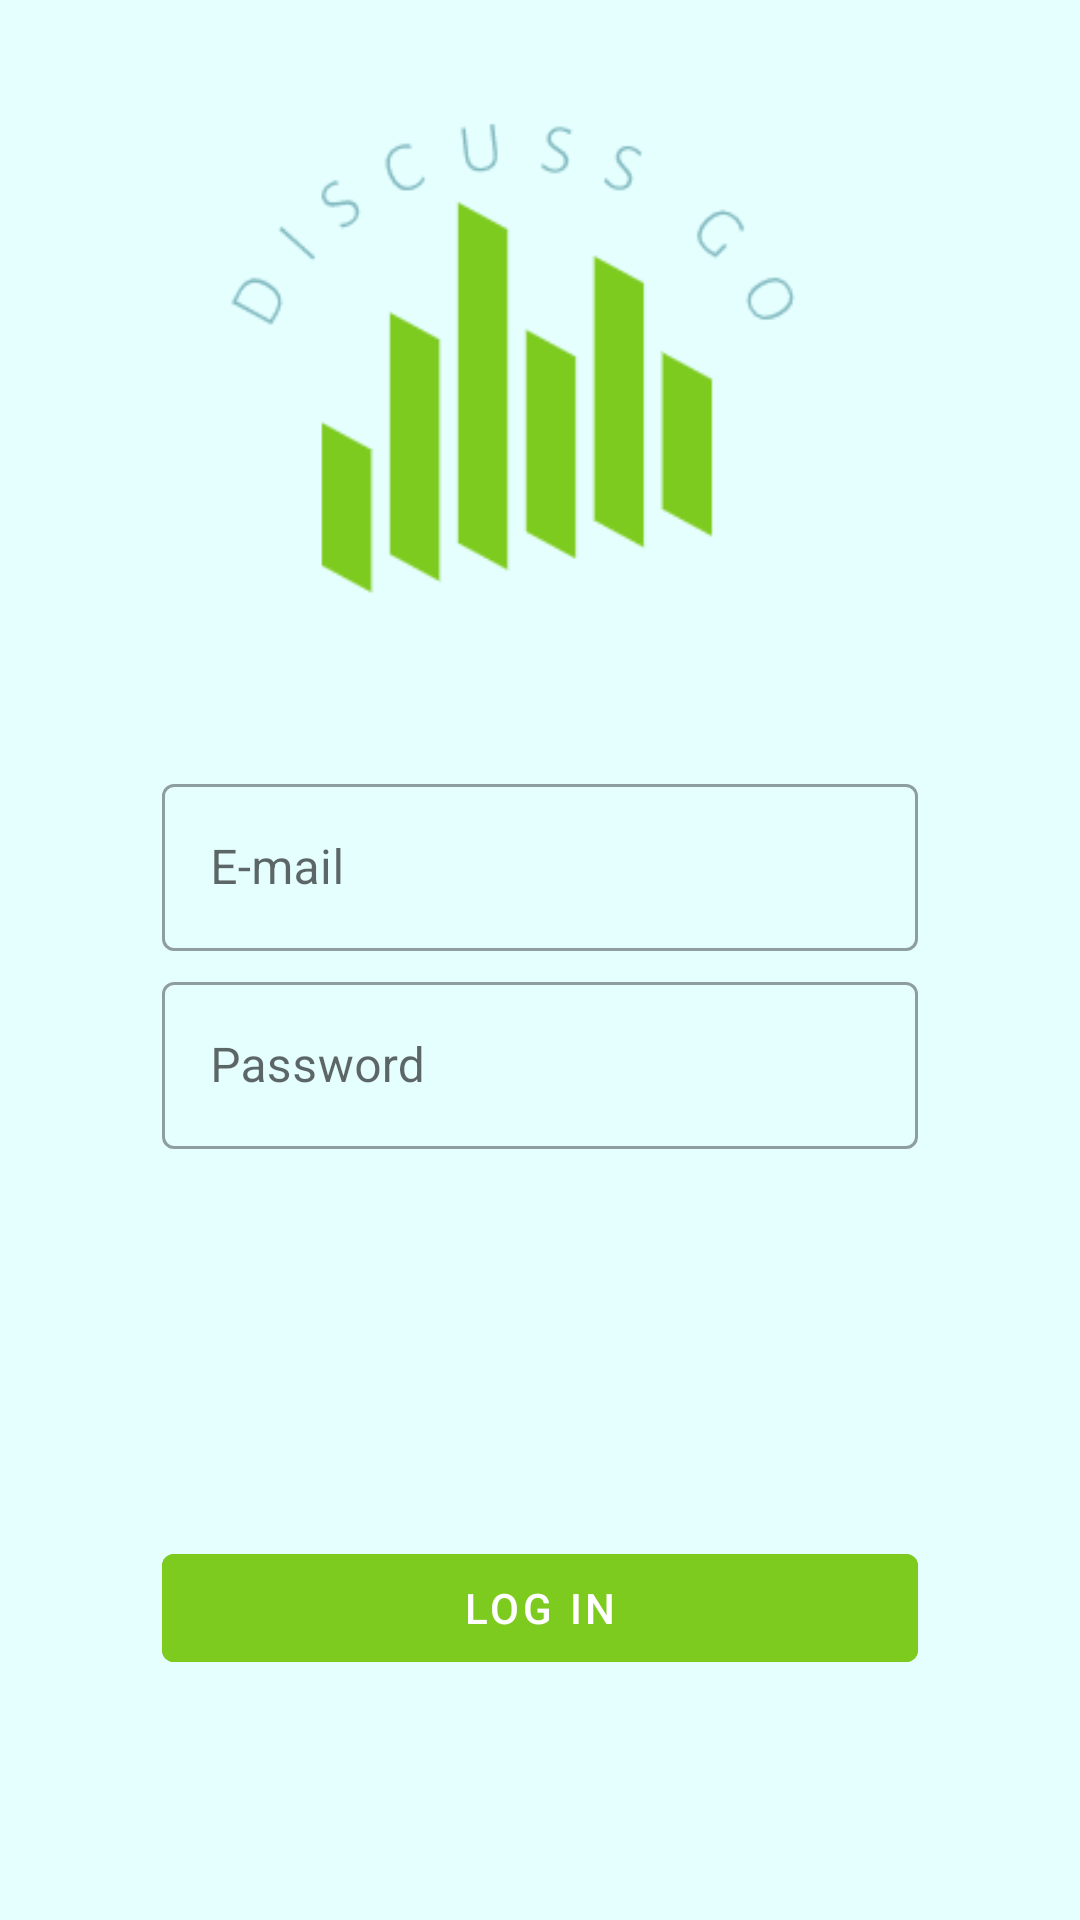

Produce the Android XML layout that renders to this screen, including the resource entries it uses.
<!-- AndroidManifest.xml: application theme Theme.Mosis_ispit -->
<!-- res/layout/login_layout.xml -->
<?xml version="1.0" encoding="utf-8"?>
<androidx.constraintlayout.widget.ConstraintLayout xmlns:android="http://schemas.android.com/apk/res/android"
    xmlns:app="http://schemas.android.com/apk/res-auto"
    android:orientation="vertical"
    android:layout_width="match_parent"
    android:layout_height="match_parent"
    android:background="@color/colorPrimaryLight"
    app:layout_constraintTop_toBottomOf="parent">

    <ImageView
        android:layout_width="wrap_content"
        android:layout_height="0dp"
        app:layout_constraintHeight_percent="0.4"
        android:id="@+id/main_imgLogo"
        app:layout_constraintBottom_toTopOf="@id/main_horizontal"
        app:layout_constraintLeft_toLeftOf="parent"
        app:layout_constraintRight_toRightOf="parent"
        android:src="@drawable/logo"
        android:contentDescription="@string/logo"/>
    <androidx.constraintlayout.widget.Guideline
        android:layout_width="wrap_content"
        android:layout_height="wrap_content"
        app:layout_constraintGuide_percent="0.4"
        android:orientation="horizontal"
        android:id="@+id/main_horizontal"/>

    <com.google.android.material.textfield.TextInputLayout
        android:layout_marginTop="5dp"
        android:layout_width="0dp"
        android:layout_height="wrap_content"
        app:layout_constraintWidth_percent="0.7"
        app:layout_constraintTop_toBottomOf="@id/main_editUsernameLayout"
        app:layout_constraintLeft_toLeftOf="parent"
        app:layout_constraintRight_toRightOf="parent"
        android:id="@+id/main_editPasswordLayout"
        style="@style/Widget.MaterialComponents.TextInputLayout.OutlinedBox"
        >
        <com.google.android.material.textfield.TextInputEditText
            android:layout_width="match_parent"
            android:layout_height="wrap_content"
            android:id="@+id/main_editPassword"
            app:layout_constraintRight_toRightOf="parent"
            android:inputType="textPassword"
            app:layout_constraintLeft_toLeftOf="parent"
            android:singleLine="true"
            android:hint="@string/password"/>
    </com.google.android.material.textfield.TextInputLayout>

    <ImageView
        android:layout_width="0dp"
        android:layout_height="0dp"
        app:layout_constraintHeight_percent="0.08"
        app:layout_constraintWidth_percent="0.08"
        android:id="@+id/main_loading"
        app:layout_constraintLeft_toLeftOf="parent"
        app:layout_constraintRight_toRightOf="parent"
        app:layout_constraintBottom_toTopOf="@id/main_horizontalBottom"
        app:layout_constraintTop_toBottomOf="@id/main_editPasswordLayout"
        android:src="@drawable/loading_animation"
        android:visibility="invisible"
        android:contentDescription="@string/loading"
        />

    <androidx.constraintlayout.widget.Guideline
        android:layout_width="wrap_content"
        android:layout_height="wrap_content"
        app:layout_constraintGuide_percent="0.8"
        android:orientation="horizontal"
        android:id="@+id/main_horizontalBottom"/>

    <com.google.android.material.textfield.TextInputLayout
        android:layout_width="0dp"
        android:layout_height="wrap_content"
        app:layout_constraintWidth_percent="0.7"
        app:layout_constraintTop_toBottomOf="@id/main_horizontal"
        app:layout_constraintLeft_toLeftOf="parent"
        app:layout_constraintRight_toRightOf="parent"
        style="@style/Widget.MaterialComponents.TextInputLayout.OutlinedBox"
        android:id="@+id/main_editUsernameLayout"
        >
        <com.google.android.material.textfield.TextInputEditText
            android:layout_width="match_parent"
            android:layout_height="wrap_content"
            android:id="@+id/main_editEmail"
            android:hint="@string/email"
            android:inputType="textEmailAddress"
            android:singleLine="true"
            app:layout_constraintRight_toRightOf="parent"
            app:layout_constraintLeft_toLeftOf="parent"/>
    </com.google.android.material.textfield.TextInputLayout>

    <com.google.android.material.button.MaterialButton
        android:layout_width="0dp"
        android:layout_height="wrap_content"
        app:layout_constraintWidth_percent="0.7"
        android:id="@+id/main_btnLogin"
        android:text="@string/login"
        app:layout_constraintLeft_toLeftOf="parent"
        app:layout_constraintRight_toRightOf="parent"
        style="@style/Widget.MaterialComponents.Button.UnelevatedButton"
        app:layout_constraintTop_toBottomOf="@id/main_horizontalBottom"
        android:backgroundTint="@color/colorAccent"
        />
</androidx.constraintlayout.widget.ConstraintLayout>
<!-- resources referenced by this layout -->
<resources>
  <color name="colorAccent">#7ecb20</color>
  <color name="colorPrimaryLight">#e5ffff</color>
  <!-- drawable loading_animation (drawable) -->
  <?xml version="1.0" encoding="utf-8"?>
  <animation-list xmlns:android="http://schemas.android.com/apk/res/android">
      <item
          android:drawable="@drawable/frame_1"
          android:duration="70" />
      <item
          android:drawable="@drawable/frame_2"
          android:duration="70" />
      <item
          android:drawable="@drawable/frame_3"
          android:duration="70" />
      <item
          android:drawable="@drawable/frame_4"
          android:duration="70" />
      <item
          android:drawable="@drawable/frame_5"
          android:duration="70" />
      <item
          android:drawable="@drawable/frame_6"
          android:duration="70" />
  </animation-list>
  <!-- drawable logo: png bitmap (drawable-v24, 5798 bytes) -->
  <string name="email">E-mail</string>
  <string name="loading">Loading</string>
  <string name="login">Log in</string>
  <string name="logo">Logo</string>
  <string name="password">Password</string>
  <style name="Theme.Mosis_ispit" parent="Theme.MaterialComponents.DayNight.DarkActionBar">
          
          <item name="colorPrimary">@color/purple_500</item>
          <item name="colorPrimaryVariant">@color/purple_700</item>
          <item name="colorOnPrimary">@color/white</item>
          
          <item name="colorSecondary">@color/teal_200</item>
          <item name="colorSecondaryVariant">@color/teal_700</item>
          <item name="colorOnSecondary">@color/black</item>
          
          <item name="android:statusBarColor" tools:targetApi="l">?attr/colorPrimaryVariant</item>
          
      </style>
  <!-- drawable frame_1: png bitmap (drawable, 5592 bytes) -->
  <!-- drawable frame_2: png bitmap (drawable, 5704 bytes) -->
  <!-- drawable frame_3: png bitmap (drawable, 5721 bytes) -->
  <!-- drawable frame_4: png bitmap (drawable, 5678 bytes) -->
  <!-- drawable frame_5: png bitmap (drawable, 5729 bytes) -->
  <!-- drawable frame_6: png bitmap (drawable, 5728 bytes) -->
  <color name="purple_500">#FF6200EE</color>
  <color name="purple_700">#FF3700B3</color>
  <color name="white">#FFFFFFFF</color>
  <color name="teal_200">#FF03DAC5</color>
  <color name="teal_700">#FF018786</color>
  <color name="black">#FF000000</color>
</resources>
